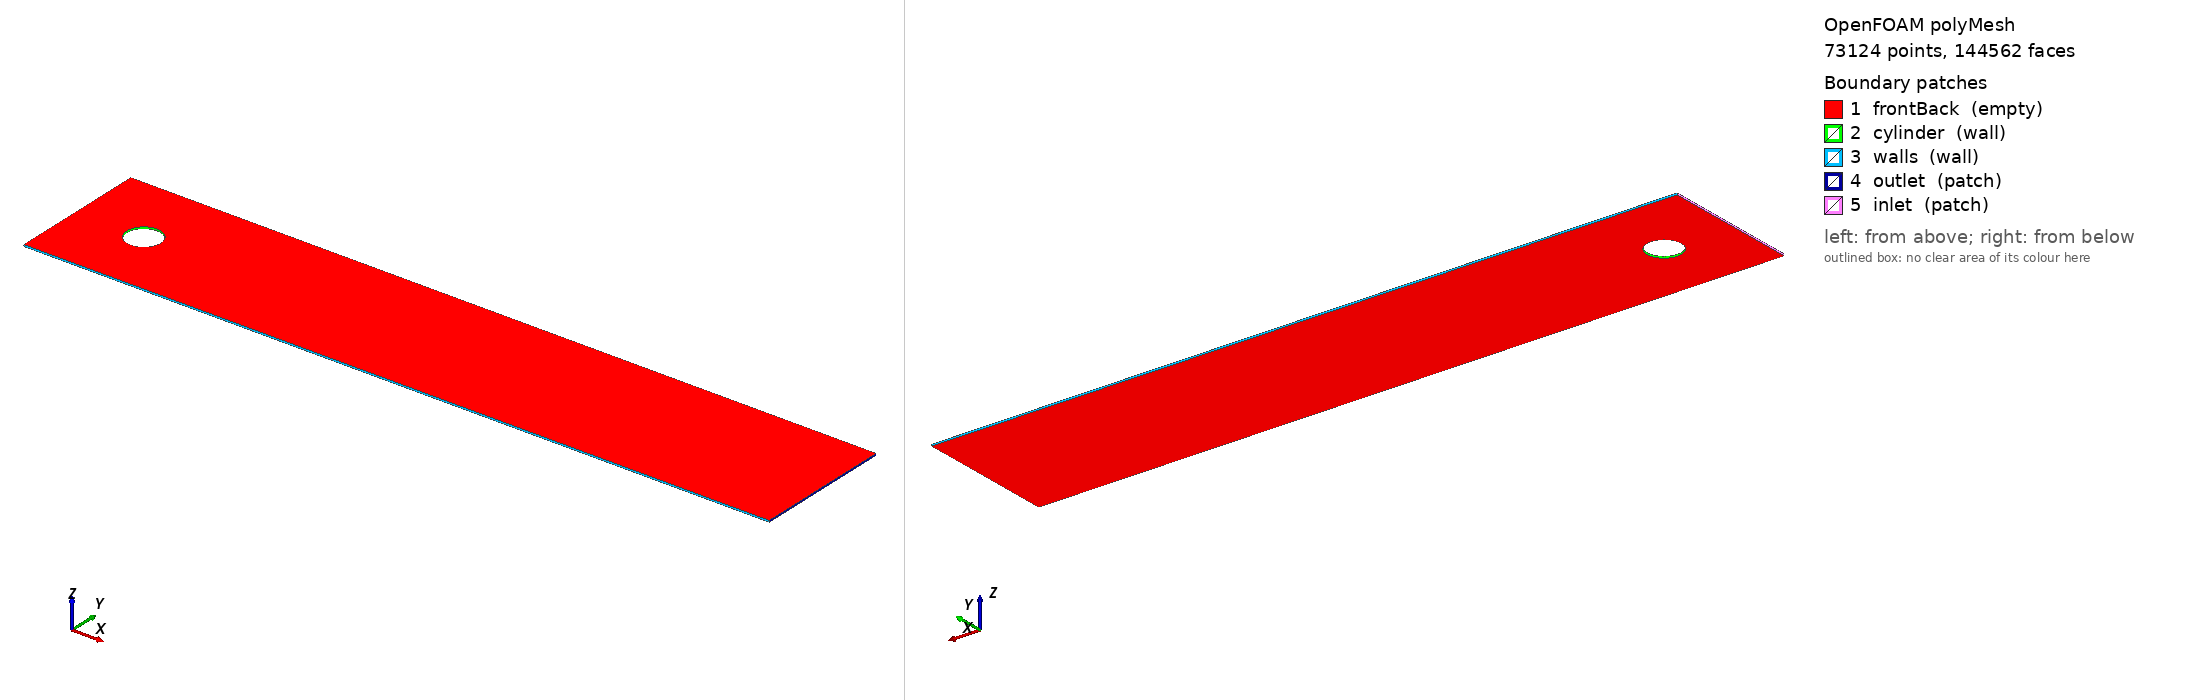

OpenFOAM case: the committed polyMesh, 73124 points, 144562 faces. Boundary patches (legend numbers): 1 frontBack (empty), 2 cylinder (wall), 3 walls (wall), 4 outlet (patch), 5 inlet (patch). Left view from above one corner, right view from below the opposite corner. Boundary conditions: 0 field file(s) under 0/; 0 of 5 drawn patches have an entry in a shipped field file.

=== constant/polyMesh/boundary ===
/*--------------------------------*- C++ -*----------------------------------*\
  written by cutmesh
\*---------------------------------------------------------------------------*/
FoamFile
{
    format      ascii;
    class       polyBoundaryMesh;
    location    "constant/polyMesh";
    object      boundary;
}
// * * * * * * * * * * * * * * * * * * * * * * * * * * * * * * * * * * * * * //

5
(
    frontBack
    {
        type            empty;
        nFaces          72000;
        startFace       71438;
    }
    cylinder
    {
        type            wall;
        inGroups        List<word> 1(wall);
        nFaces          80;
        startFace       143438;
    }
    walls
    {
        type            wall;
        inGroups        List<word> 1(wall);
        nFaces          880;
        startFace       143518;
    }
    outlet
    {
        type            patch;
        nFaces          82;
        startFace       144398;
    }
    inlet
    {
        type            patch;
        nFaces          82;
        startFace       144480;
    }
)


Also in the case, not shown: constant/polyMesh/faces.gz (numeric list); constant/polyMesh/neighbour.gz (numeric list); constant/polyMesh/owner.gz (numeric list); constant/polyMesh/points.gz (numeric list).
